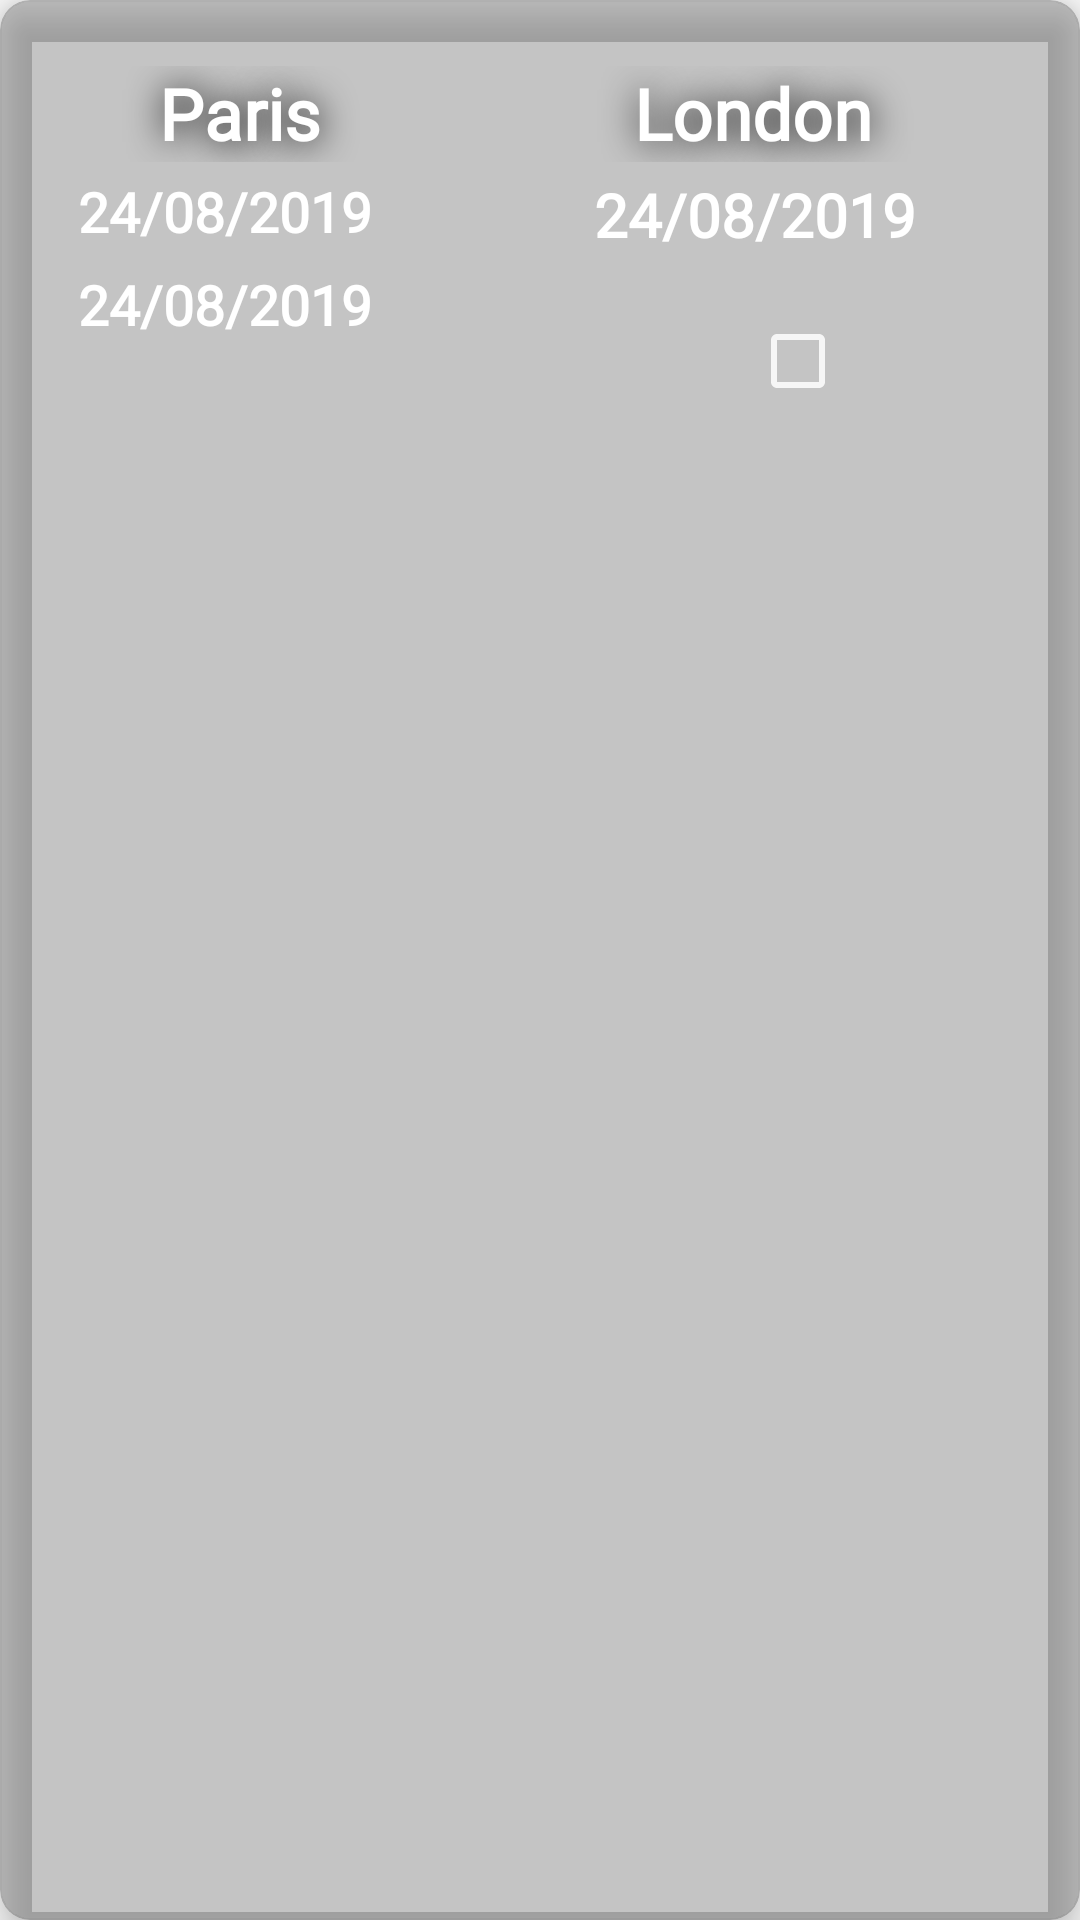

Layout XML and referenced resources for this Android screen:
<!-- AndroidManifest.xml: application theme Theme.Project -->
<!-- res/layout/ticket_recycler_admin.xml -->
<?xml version="1.0" encoding="utf-8"?>
<androidx.cardview.widget.CardView xmlns:android="http://schemas.android.com/apk/res/android"
    xmlns:app="http://schemas.android.com/apk/res-auto"
    xmlns:tools="http://schemas.android.com/tools"
    android:id="@+id/admin_container"
    android:layout_width="match_parent"
    android:layout_height="wrap_content"
    android:layout_margin="8dp"
    app:cardBackgroundColor="@color/cardview_shadow_start_color"
    app:cardCornerRadius="10dp"
    app:cardElevation="8dp">

    <androidx.constraintlayout.widget.ConstraintLayout
        android:id="@+id/ticket_admin"
        android:layout_width="348dp"
        android:layout_height="146dp"
        android:layout_margin="6dp"
        android:background="@android:color/transparent">


        <TextView
            android:id="@+id/ticket_depart_admin"
            style="@style/titleText"
            android:layout_width="121dp"
            android:layout_height="32dp"
            android:layout_marginTop="16dp"
            android:layout_weight="1"
            android:text="Paris"
            android:textAlignment="center"
            android:textColor="@color/white"
            android:textSize="24sp"
            app:autoSizeMaxTextSize="24sp"
            app:autoSizeMinTextSize="2sp"
            app:autoSizeStepGranularity="0.1dp"
            app:autoSizeTextType="uniform"
            app:layout_constraintEnd_toStartOf="@+id/imageView"
            app:layout_constraintHorizontal_bias="0.882"
            app:layout_constraintStart_toStartOf="parent"
            app:layout_constraintTop_toTopOf="parent">

        </TextView>

        <TextView
            android:id="@+id/ticket_arrival_admin"
            style="@style/titleText"
            android:layout_width="122dp"
            android:layout_height="32dp"
            android:layout_marginTop="16dp"
            android:layout_weight="1"
            android:text="London"
            android:textAlignment="center"
            android:textColor="@color/white"
            android:textSize="24sp"
            app:autoSizeMaxTextSize="24sp"
            app:autoSizeMinTextSize="2sp"
            app:autoSizeStepGranularity="0.1dp"
            app:autoSizeTextType="uniform"
            app:layout_constraintEnd_toEndOf="parent"
            app:layout_constraintHorizontal_bias="0.0"
            app:layout_constraintStart_toEndOf="@+id/imageView"
            app:layout_constraintTop_toTopOf="parent">


        </TextView>

        <ImageView
            android:id="@+id/imageView"
            android:layout_width="48dp"
            android:layout_height="48dp"
            android:layout_marginTop="24dp"
            android:rotation="90"
            app:layout_constraintEnd_toEndOf="parent"
            app:layout_constraintHorizontal_bias="0.453"
            app:layout_constraintStart_toStartOf="parent"
            app:layout_constraintTop_toTopOf="parent"
            app:srcCompat="@drawable/baseline_airplanemode_active_24" />

        <TextView
            android:id="@+id/ticketAdminFlightID"
            style="@style/simpleText"
            android:layout_width="116dp"
            android:layout_height="25dp"
            android:layout_marginStart="20dp"
            android:layout_marginTop="4dp"
            android:text="24/08/2019"
            app:autoSizeMaxTextSize="24sp"
            app:autoSizeMinTextSize="2sp"
            app:autoSizeStepGranularity="0.1dp"
            app:autoSizeTextType="uniform"
            app:layout_constraintStart_toStartOf="parent"
            app:layout_constraintTop_toBottomOf="@+id/ticket_date_arrive_admin" />

        <TextView
            android:id="@+id/ticket_date_depart_admin2"
            style="@style/simpleText"
            android:layout_width="116dp"
            android:layout_height="25dp"
            android:layout_marginStart="20dp"
            android:layout_marginTop="4dp"
            android:text="24/08/2019"
            app:autoSizeMaxTextSize="24sp"
            app:autoSizeMinTextSize="2sp"
            app:autoSizeStepGranularity="0.1dp"
            app:autoSizeTextType="uniform"
            app:layout_constraintStart_toStartOf="parent"
            app:layout_constraintTop_toBottomOf="@+id/ticket_depart_admin" />

        <TextView
            android:id="@+id/ticket_duration"
            style="@style/simpleText"
            android:layout_width="1dp"
            android:layout_height="28dp"
            android:text=""
            app:layout_constraintBottom_toBottomOf="parent"
            app:layout_constraintEnd_toEndOf="parent"
            app:layout_constraintTop_toBottomOf="@+id/imageView"
            app:layout_constraintVertical_bias="0.153">

        </TextView>

        <TextView
            android:id="@+id/ticket_date_arrive_admin"
            style="@style/simpleText"
            android:layout_width="112dp"
            android:layout_height="27dp"
            android:layout_marginTop="4dp"
            android:layout_marginEnd="44dp"
            android:text="24/08/2019"
            android:textSize="20sp"
            app:autoSizeMaxTextSize="24sp"
            app:autoSizeMinTextSize="2sp"
            app:autoSizeStepGranularity="0.1dp"
            app:autoSizeTextType="uniform"
            app:layout_constraintEnd_toEndOf="parent"
            app:layout_constraintTop_toBottomOf="@+id/ticket_arrival_admin" />

        <CheckBox
            android:id="@+id/isSelected"
            android:layout_width="94dp"
            android:layout_height="43dp"
            android:layout_marginTop="34dp"
            android:layout_marginEnd="10dp"
            android:layout_marginBottom="10dp"
            android:buttonTint="#F6F6F6"
            android:textColor="@color/white"
            android:textSize="20sp"
            app:layout_constraintBottom_toBottomOf="parent"
            app:layout_constraintEnd_toEndOf="parent"
            app:layout_constraintHorizontal_bias="1.0"
            app:layout_constraintStart_toEndOf="@+id/ticket_arrival_admin"
            app:layout_constraintTop_toTopOf="parent"
            app:layout_constraintVertical_bias="1.0" />
    </androidx.constraintlayout.widget.ConstraintLayout>

</androidx.cardview.widget.CardView>
<!-- resources referenced by this layout -->
<resources>
  <color name="white">#FFFFFFFF</color>
  <style name="simpleText">
         <item name="android:clickable">false</item>
          <item name="android:contextClickable">false</item>
          <item name="android:cursorVisible">false</item>
          <item name="android:editable">false</item>
          <item name="android:fontFamily">@font/manrope_light</item>
          <item name="textAllCaps">false</item>
          <item name="android:textAlignment">viewStart</item>
          <item name="android:textColor">@color/white</item>
          <item name="android:textSize">24sp</item>
          <item name="android:textStyle">bold</item>
          <item name="android:background">#00FEF0F0</item>
      </style>
  <style name="titleText">
          <item name="android:clickable">false</item>
          <item name="android:contextClickable">false</item>
          <item name="android:cursorVisible">false</item>
          <item name="android:editable">false</item>
          <item name="android:fontFamily">@font/oxygen</item>
          <item name="textAllCaps">false</item>
          <item name="android:textAlignment">viewStart</item>
          <item name="android:textColor">@color/white_blue</item>
          <item name="android:textSize">48sp</item>
          <item name="android:textStyle">bold</item>
          <item name="android:shadowColor">@color/black</item>
          <item name="android:shadowDx">1</item>
          <item name="android:shadowDy">1</item>
          <item name="android:shadowRadius">30</item>
          <item name="android:background">#00FEF0F0</item>
      </style>
  <style name="Theme.Project" parent="Base.Theme.Project" />
  <color name="white_blue">#e1eff1</color>
  <color name="black">#FF000000</color>
  <style name="Base.Theme.Project" parent="Theme.AppCompat.DayNight.NoActionBar">
          
          
      </style>
</resources>
